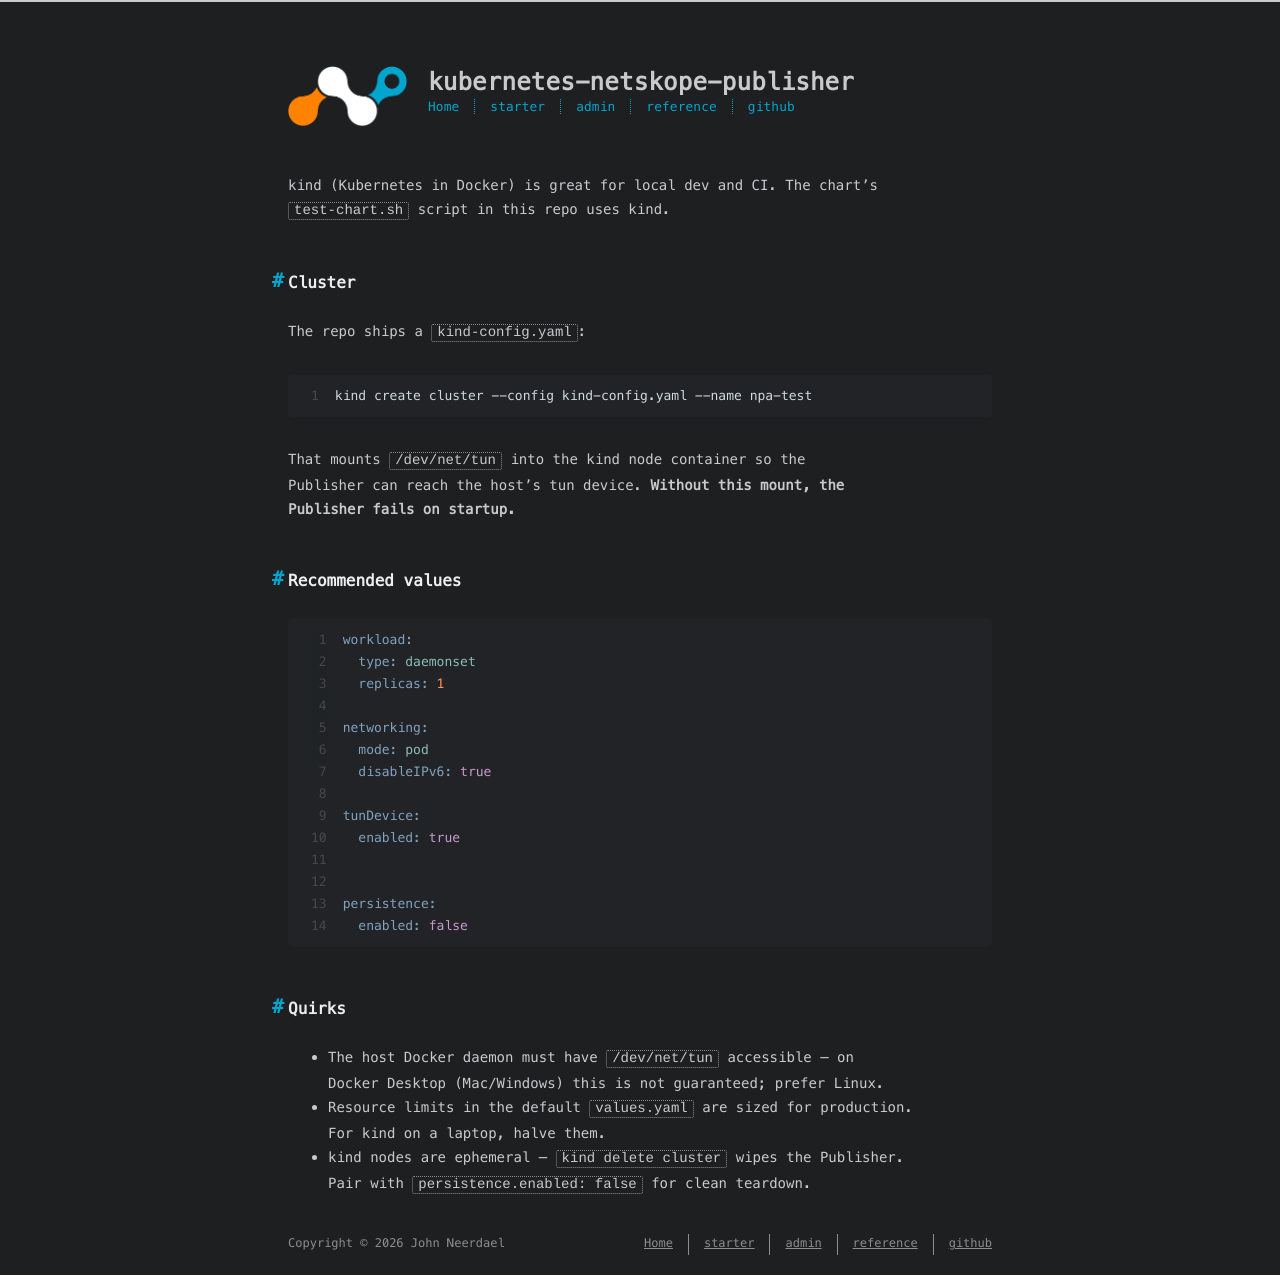

repository: johnneerdael/kubernetes-netskope-publisher · page: admin/chart/distributions/kind/index.html · generator: jekyll

---
title: kind
date: 2026-05-18
---

kind (Kubernetes in Docker) is great for local dev and CI. The chart's
`test-chart.sh` script in this repo uses kind.

## Cluster

The repo ships a `kind-config.yaml`:

```bash
kind create cluster --config kind-config.yaml --name npa-test
```

That mounts `/dev/net/tun` into the kind node container so the
Publisher can reach the host's tun device. **Without this mount, the
Publisher fails on startup.**

## Recommended values

```yaml
workload:
  type: daemonset
  replicas: 1

networking:
  mode: pod
  disableIPv6: true

tunDevice:
  enabled: true


persistence:
  enabled: false
```

## Quirks

- The host Docker daemon must have `/dev/net/tun` accessible — on
  Docker Desktop (Mac/Windows) this is not guaranteed; prefer Linux.
- Resource limits in the default `values.yaml` are sized for production.
  For kind on a laptop, halve them.
- kind nodes are ephemeral — `kind delete cluster` wipes the Publisher.
  Pair with `persistence.enabled: false` for clean teardown.
